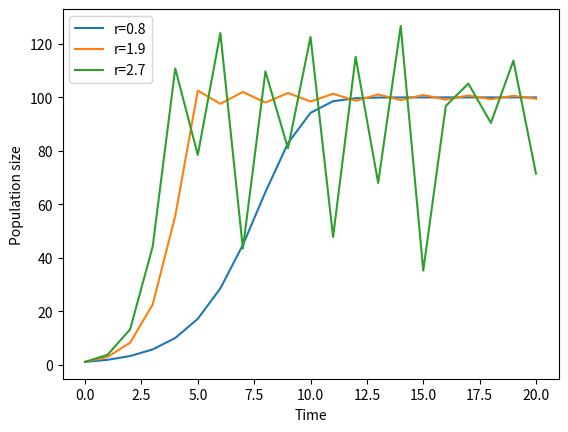

The matplotlib source for this figure:
'''import the libs'''
import matplotlib.pyplot as plt

def logistic_growth(k=100,r=1.0,n0=1.0,t=20):
    nt=n0
    datax=[]
    datay=[]

    datax.append(0)
    datay.append(nt)

    for i in range(t):
        nt=nt+r*nt*(1.0-nt/k)
        datax.append(i+1)
        datay.append(nt)

    return (datax,datay)

dataX,dataY=logistic_growth(r=0.8)
plt.plot(dataX,dataY)

dataX,dataY=logistic_growth(r=1.9)
plt.plot(dataX,dataY)

dataX,dataY=logistic_growth(r=2.7)
plt.plot(dataX,dataY)

plt.xlabel("Time")
plt.ylabel("Population size")
plt.legend(["r=0.8","r=1.9","r=2.7"])
plt.show()